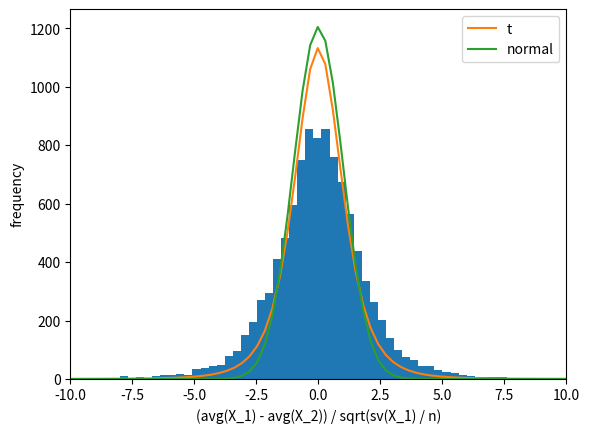

The matplotlib source for this figure: (Note: this script raises an exception after producing the figure.)
# t-distribution
import numpy as np
from numpy.random import normal
from scipy.stats import t, norm

# simulation
mu_1, sigma = 10, 20
mu_2 = mu_1   # null-hypothesis
n = 5   # number of samples
df = n - 1 # degree of freedom
trialNum = 10000
tL = []
for _ in range(trialNum):
    samples_1 = normal(mu_1, sigma, n)
    avg_1 = np.average(samples_1)
    samples_2 = normal(mu_2, sigma, n)
    avg_2 = np.average(samples_2)    
    sample_var_1 = np.sum((samples_1 - avg_1) ** 2) / (n - 1)
    t_statistic = (avg_1 - avg_2) / np.sqrt(sample_var_1 / n)
    tL.append(t_statistic)

# analytic t and normal
xmin, xmax = np.percentile(tL, 0.01), np.percentile(tL, 99.99)
segmentNum = 100
x = np.linspace(xmin, xmax, segmentNum)
t_pdf = t.pdf(x, df, 0, 1)
normal_pdf = norm.pdf(x, 0, 1)

%matplotlib inline

import matplotlib.pyplot as plt
fig, ax = plt.subplots()
binNum = 100
ax.hist(tL, binNum)
ax.plot(x, t_pdf * trialNum * (xmax - xmin) / binNum, label='t')
ax.plot(x, normal_pdf * trialNum * (xmax - xmin) / binNum, label='normal')
ax.set_xlabel('(avg(X_1) - avg(X_2)) / sqrt(sv(X_1) / n)')
ax.set_ylabel('frequency')
ax.legend()
ax.set_xlim([-10,10])
plt.savefig('../figs/t_distribution')
plt.show()

import numpy as np
from numpy.random import normal
import scipy as sp
from scipy.stats import ttest_ind
import matplotlib.pyplot as plt

# Type-I error
params1 = 5, 1
params2 = params1
trialNum = 500
alpha = 0.01

for n in range(0, 5000, 500):
    false_rejection_cnt = 0
    for _ in range(trialNum):
        pval = ttest_ind([normal(*params1) for _ in range(n)], [normal(*params2) for _ in range(n)]).pvalue 
        if pval < alpha:
            false_rejection_cnt += 1
    typeIerror = false_rejection_cnt / trialNum
    print(typeIerror)

# Type-II error
d = 0.1
params1 = 5, 1
params2 = params1[0] + d, 1
trialNum = 500
alpha = 0.01

for n in range(0, 5000, 500):
    false_acceptance_cnt = 0
    for _ in range(trialNum):
        pval = ttest_ind([normal(*params1) for _ in range(n)], [normal(*params2) for _ in range(n)]).pvalue 
        if pval > alpha:
            false_acceptance_cnt += 1
    typeIIerror = false_acceptance_cnt / trialNum
    print(typeIIerror)
